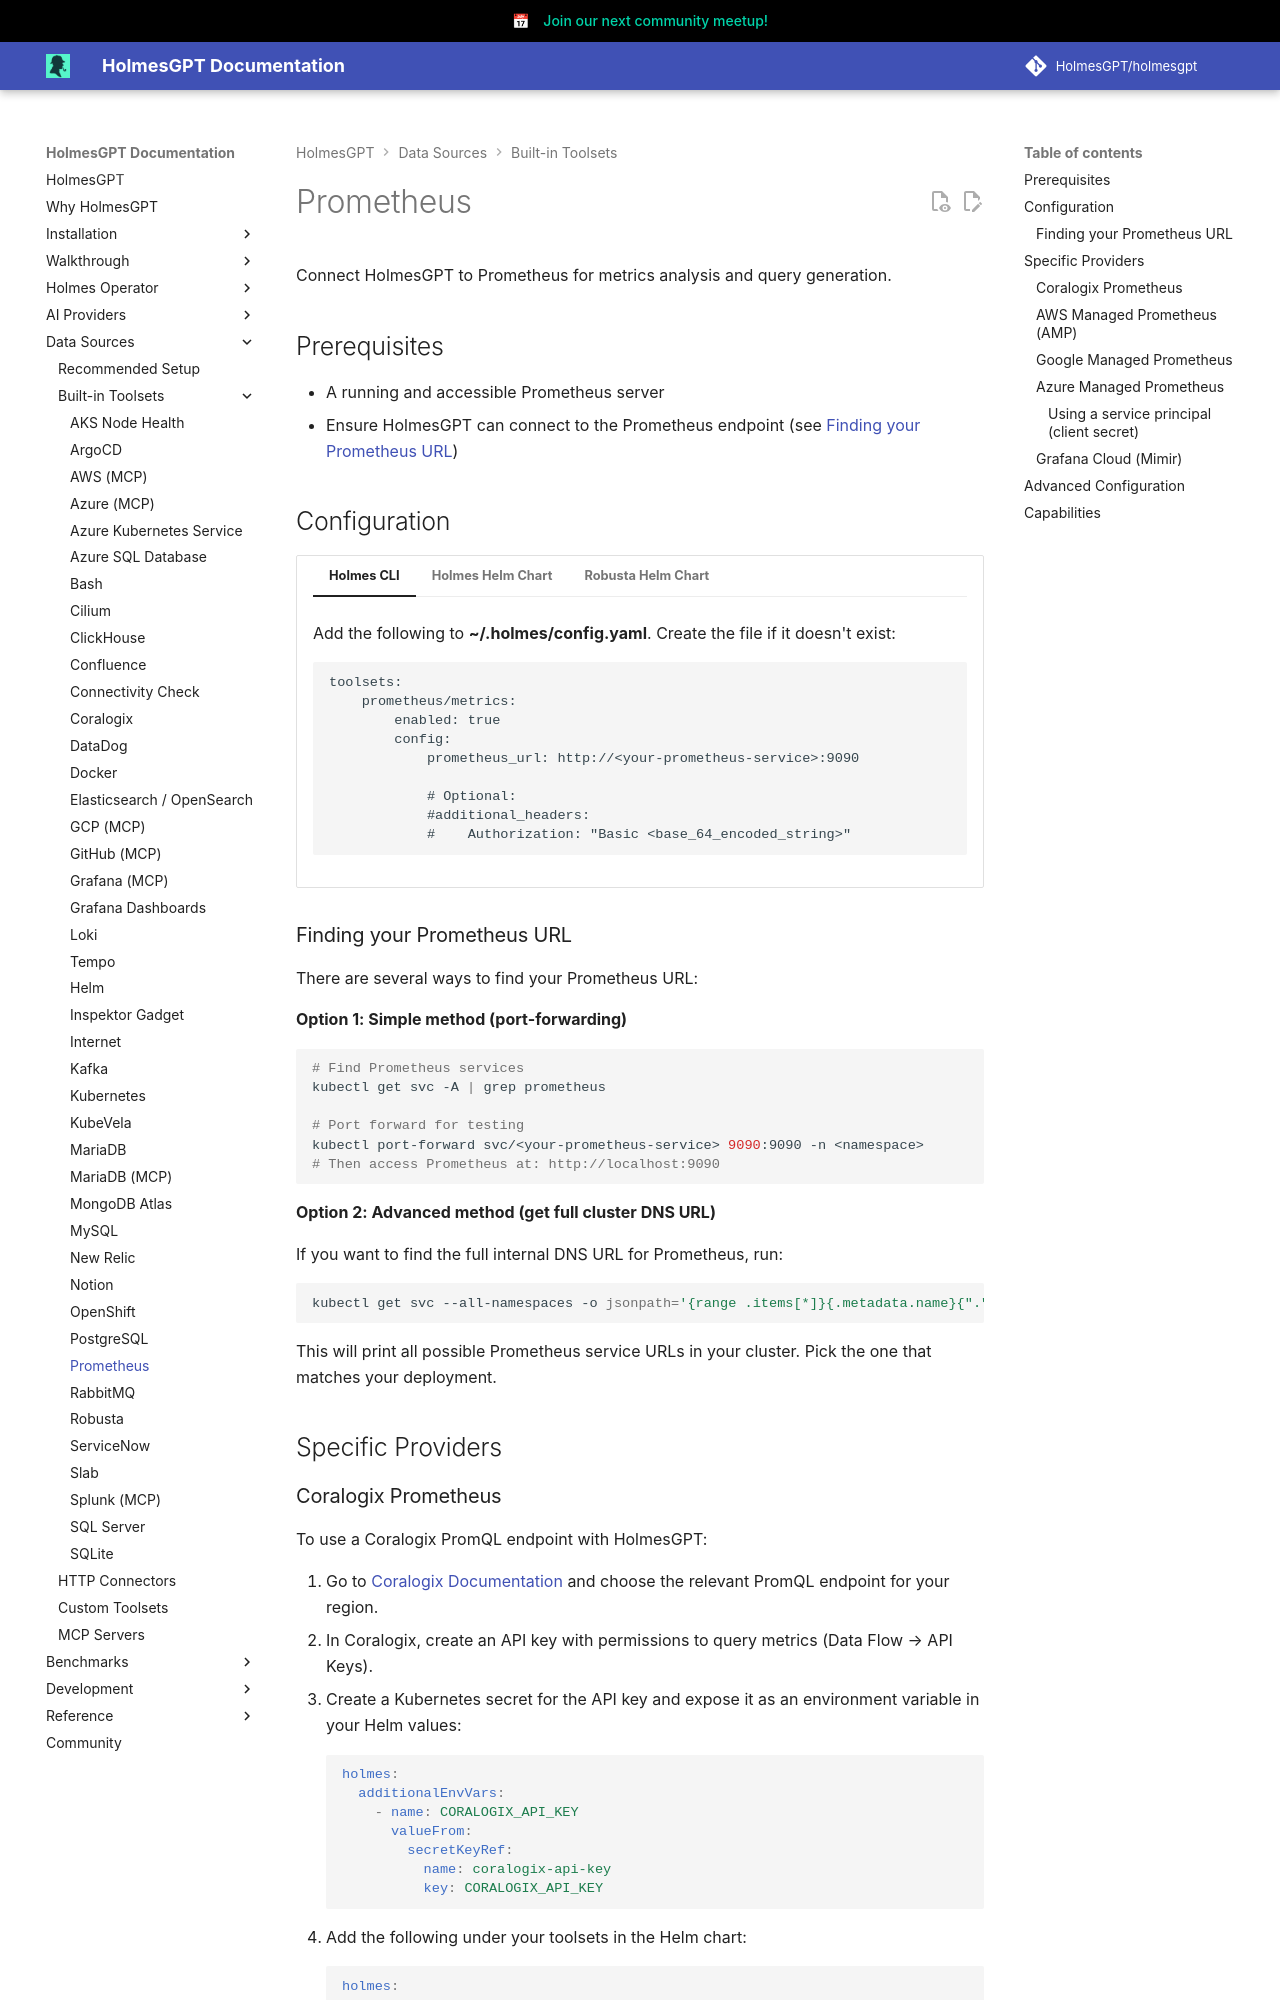

repository: chitender/holmesgpt · page: dev/data-sources/builtin-toolsets/prometheus/index.html · generator: mkdocs

# Prometheus

Connect HolmesGPT to Prometheus for metrics analysis and query generation.

## Prerequisites

- A running and accessible Prometheus server
- Ensure HolmesGPT can connect to the Prometheus endpoint (see [Finding your Prometheus URL](#finding-your-prometheus-url))

## Configuration

```yaml-toolset-config
toolsets:
    prometheus/metrics:
        enabled: true
        config:
            prometheus_url: http://<your-prometheus-service>:9090

            # Optional:
            #additional_headers:
            #    Authorization: "Basic <base_64_encoded_string>"
```

### Finding your Prometheus URL

There are several ways to find your Prometheus URL:

**Option 1: Simple method (port-forwarding)**

```bash
# Find Prometheus services
kubectl get svc -A | grep prometheus

# Port forward for testing
kubectl port-forward svc/<your-prometheus-service> 9090:9090 -n <namespace>
# Then access Prometheus at: http://localhost:9090
```

**Option 2: Advanced method (get full cluster DNS URL)**

If you want to find the full internal DNS URL for Prometheus, run:

```bash
kubectl get svc --all-namespaces -o jsonpath='{range .items[*]}{.metadata.name}{"."}{.metadata.namespace}{".svc.cluster.local:"}{.spec.ports[0].port}{"\n"}{end}' | grep prometheus | grep -Ev 'operat|alertmanager|node|coredns|kubelet|kube-scheduler|etcd|controller' | awk '{print "http://"$1}'
```

This will print all possible Prometheus service URLs in your cluster. Pick the one that matches your deployment.

## Specific Providers

### Coralogix Prometheus

To use a Coralogix PromQL endpoint with HolmesGPT:

1. Go to [Coralogix Documentation](https://coralogix.com/docs/integrations/coralogix-endpoints/#promql) and choose the relevant PromQL endpoint for your region.
2. In Coralogix, create an API key with permissions to query metrics (Data Flow → API Keys).
3. Create a Kubernetes secret for the API key and expose it as an environment variable in your Helm values:

    ```yaml
    holmes:
      additionalEnvVars:
        - name: CORALOGIX_API_KEY
          valueFrom:
            secretKeyRef:
              name: coralogix-api-key
              key: CORALOGIX_API_KEY
    ```

4. Add the following under your toolsets in the Helm chart:

    ```yaml
    holmes:
      toolsets:
        prometheus/metrics:
          enabled: true
          config:
            prometheus_url: "https://prom-api.eu2.coralogix.com"  # Use your region's endpoint
            additional_headers:
              token: "{{ env.CORALOGIX_API_KEY }}"
            discover_metrics_from_last_hours: 72  # Look back 72 hours for metrics
            tool_calls_return_data: true
    ```

---
